Run: headless pygame with SDL's dummy video driver; simulated clock (each Clock.tick advances the game by its frame time, no real sleeping); random seed 0; keys injected as events and as key.get_pressed() state; mouse plan: one left click at the window centre at the start of phase 2, then a move to the lower-right quarter at the start of phase 3.
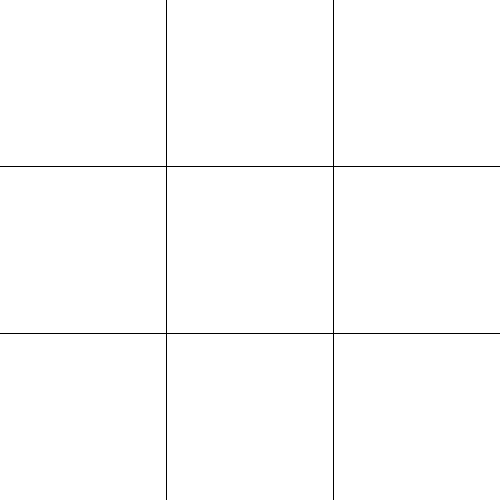
Frame 1 of 4 · flips 1–60 · no input
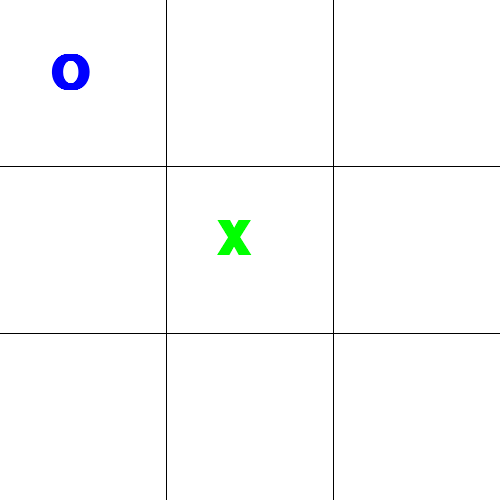
Frame 2 of 4 · flips 61–180 · clicked the window centre · tapped SPACE, RETURN · held RIGHT (→), D
Frame 3 of 4 · flips 181–300 · moved the mouse to the lower-right quarter · held DOWN (↓), S · screen unchanged from frame 2, image omitted
Frame 4 of 4 · flips 301–420 · held LEFT (←), A, UP (↑), W · screen unchanged from frame 3, image omitted

The pygame program that drew these frames:

import pygame   
import random
import math
from sys import exit

def draw_rectangle(x,y):
    return pygame.Rect(x,y,w//3,h//3)

def draw_X(coordinates):
    fontx = pygame.font.SysFont('corbel', 70, True)
    textx = fontx.render('X',1 , (0,255,0))
    win.blit(textx, coordinates)
        
def add_score(index):
    if flag==1:
        score[index]='X'
    else:
        score[index]='O'

def winner(index):
    if score[index]=='X':
        return 'X'
    if score[index]=='O':
        return 'O'

def check_win(): #returns winning char
    if score[0]!='':
        if score[0]==score[1] and score[0]==score[2]:
            return winner(0)
        if score[0]==score[3] and score[0]==score[6]:
            return winner(0)
    if score[4]!='':
        if score[1]==score[4] and score[4]==score[7]:
            return winner(4)
        if score[3]==score[4] and score[4]==score[5]:
            return winner(4)
        if score[0]==score[4] and score[4]==score[8]:
            return winner(4)
        if score[2]==score[4] and score[4]==score[6]:
            return winner(4)  
    if score[8]!='':
        if score[2]==score[8] and score[8]==score[5]:
            return winner(8)
        if score[6]==score[8] and score[8]==score[7]:
            return winner(8)
    if score.count('')==0:
        return 'TIE'
    else:
        return ''

def display_screen():
    global run, xWinScreen, oWinScreen, tieScreen
    TheWinner=check_win()
    if TheWinner=='X':
        xWinScreen=True
        run=False
    if TheWinner=='O':
        oWinScreen=True
        run=False
    if TheWinner=='TIE':
        tieScreen=True
        run=False


def comp_move():
    bestScore=-math.inf
    for i in range(9):
        if score[i]=='':
            score[i]='O'#o placed
            value=minimax(score,0,False)
            #value=minimax(score)
            score[i]=''
            if value>bestScore:
                bestScore=value
                bestMove=i
    score[bestMove]='O'
    fonto = pygame.font.SysFont('corbel', 70, True)
    texto = fonto.render('O',1 , (0,0,255))
    win.blit(texto, figpos[bestMove])
    global xTurn
    xTurn=True
    display_screen()
    #draw_figure(figpos[bestMove],1)


def minimax(score,depth,isMaximizing):
    result=check_win()
    if result!='':
        if result=='O':
            return 10
        if result=='X':
            return -10
        if result =='TIE':
            return 0
    if isMaximizing:
        bestScore=-math.inf
        for i in range(9):
            if score[i]=='':
                score[i]='O'#x plays
                value=minimax(score,depth+1,False)
                score[i]=''
                bestScore=max(value,bestScore)
        return bestScore
    else:
        bestScore=math.inf
        for i in range(9):
            if score[i]=='':
                score[i]='X'#x plays
                value=minimax(score,depth+1,True)
                score[i]=''
                bestScore=min(value,bestScore)
        return bestScore


def redrawWindow():
    #drawing lines of board.
    pygame.draw.line(win,(0,0,0),(w//3,0),(w//3,h),1)
    pygame.draw.line(win,(0,0,0),(2*w//3,0),(2*w//3,h),1)
    pygame.draw.line(win,(0,0,0),(0,h//3),(w,h//3),1)
    pygame.draw.line(win,(0,0,0),(0,2*h//3),(w,2*h//3),1)
    pygame.display.update()

pygame.init()

w=500
h=500
win=pygame.display.set_mode((w,h))

pygame.display.set_caption("TIC-TAC-TOE")
clock = pygame.time.Clock()

win.fill([255,255,255])

clock.tick(100)

rect1=draw_rectangle(0,0)
rect2=draw_rectangle(w//3,0)
rect3=draw_rectangle(2*w//3,0)
rect4=draw_rectangle(0,h//3)
rect5=draw_rectangle(w//3,h//3)
rect6=draw_rectangle(2*w//3,h//3)
rect7=draw_rectangle(0,2*h//3)
rect8=draw_rectangle(w//3,2*h//3)
rect9=draw_rectangle(2*w//3,2*h//3)

score=['' for i in range(9)]

figpos=[(50,50),(w//3+50,50),(2*w//3+50,50),(50,h//3+50),(w//3+50,h//3+50),
            (2*w//3+50,h//3+50),(50,2*h//3+50),(w//3+50,2*h//3+50),
            (2*w//3+50,2*h//3+50)]

flag=1
xTurn=True
run=True
xWinScreen=False
oWinScreen=False
tieScreen=False

while run:
    redrawWindow()
    for event in pygame.event.get():
        if event.type == pygame.QUIT:
            run=False
            exit()
        if event.type==pygame.MOUSEBUTTONDOWN and xTurn:
            mousepos= pygame.mouse.get_pos()
            if rect1.collidepoint(mousepos) and score[0]=='':
                draw_X((50,50))
                add_score(0)
                xTurn=False
                display_screen()
                print(check_win())
                if score.count('')!=0:
                    comp_move()
            if rect2.collidepoint(mousepos) and score[1]=='':
                draw_X((w//3+50,50))
                add_score(1)
                xTurn=False
                print(check_win())
                display_screen()
                if score.count('')!=0:
                    comp_move()
            if rect3.collidepoint(mousepos) and score[2]=='':
                draw_X((2*w//3+50,50))
                add_score(2)
                xTurn=False
                print(check_win())
                display_screen()
                if score.count('')!=0:
                    comp_move()
            if rect4.collidepoint(mousepos) and score[3]=='':
                draw_X((50,h//3+50))
                add_score(3)
                xTurn=False
                print(check_win())
                display_screen()
                if score.count('')!=0:
                    comp_move()
            if rect5.collidepoint(mousepos) and score[4]=='':
                draw_X((w//3+50,h//3+50))
                add_score(4)
                xTurn=False
                print(check_win())
                display_screen()
                if score.count('')!=0:
                    comp_move()
            if rect6.collidepoint(mousepos) and score[5]=='':
                draw_X((2*w//3+50,h//3+50))
                add_score(5)
                xTurn=False
                print(check_win())
                display_screen()
                if score.count('')!=0:
                    comp_move()
            if rect7.collidepoint(mousepos) and score[6]=='':
                draw_X((50,2*h//3+50))
                add_score(6)
                xTurn=False
                print(check_win())
                display_screen()
                if score.count('')!=0:
                    comp_move()
            if rect8.collidepoint(mousepos) and score[7]=='':
                draw_X((w//3+50,2*h//3+50))
                add_score(7)
                xTurn=False
                print(check_win())
                display_screen()
                if score.count('')!=0:
                    comp_move()
            if rect9.collidepoint(mousepos) and score[8]=='' :
                draw_X((2*w//3+50,2*h//3+50))
                add_score(8)
                xTurn=False
                print(check_win())
                display_screen()
                if score.count('')!=0:
                    comp_move()

win.fill([255,255,255])

while xWinScreen:
    font = pygame.font.SysFont('corbel', 30, True)
    text = font.render('The Winner Is X!',1 , (0,255,0))
    win.blit(text, (20,120))
    pygame.display.update()

    for event in pygame.event.get():
        if event.type == pygame.QUIT:
            xWinScreen=False
            exit()

while oWinScreen:
    font = pygame.font.SysFont('corbel', 30, True)
    text = font.render('The Winner Is O!',1 , (0,0,255))
    win.blit(text, (20,120))
    pygame.display.update()
    
    for event in pygame.event.get():
        if event.type == pygame.QUIT:
            oWinSCreen=False
            exit()

while tieScreen:
    font = pygame.font.SysFont('corbel', 30, True)
    text = font.render('Its a draw!',1 , (0,0,0))
    win.blit(text, (20,120))
    pygame.display.update()

    for event in pygame.event.get():
        if event.type == pygame.QUIT:
            drawScreen=False
            exit()

pygame.quit()
        
